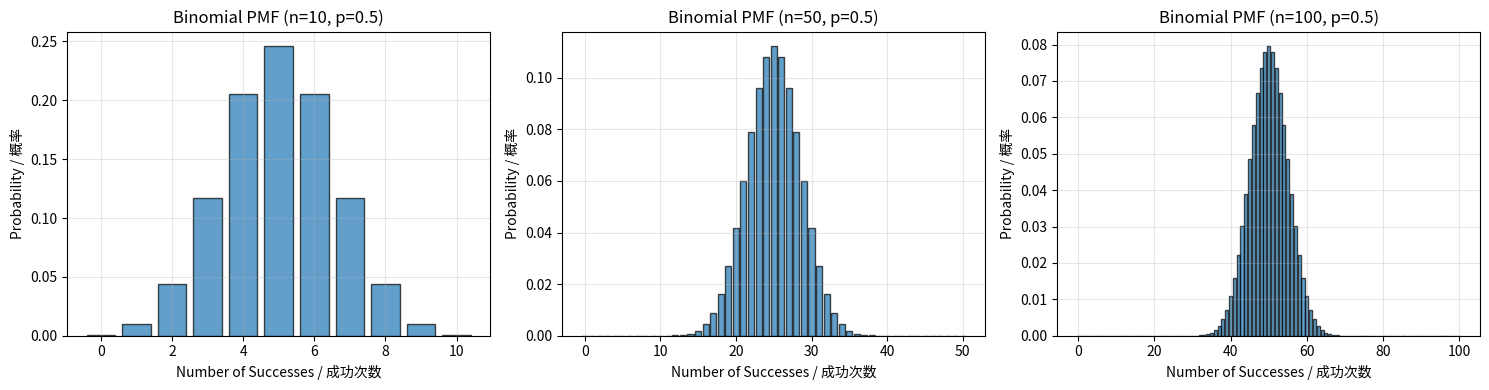

Here is the Python script that generated this plot:
# Import necessary libraries / 导入必要的库
from scipy.stats import binom
import numpy as np
import matplotlib.pyplot as plt

# Define parameters / 定义参数
n = 10
p = 0.5

# Calculate PMF for all possible values / 计算所有可能值的PMF
# PMF(k) = P(X = k) = C(n,k) * p^k * (1-p)^(n-k)
# PMF(k) = P(X = k) = C(n,k) * p^k * (1-p)^(n-k)
x = np.arange(0, n+1)
pmf = binom.pmf(k=x, n=n, p=p)

print(f'Binomial PMF: n={n}, p={p}')
print(f'二项PMF: n={n}, p={p}')
print(f'\n{"k":>3s} {"P(X=k)":>10s}')
print('=' * 15)
for k, prob in zip(x, pmf):
    print(f'{k:3d} {prob:10.6f}')

# Plot PMF for different values of n / 绘制不同n值的PMF
fig, axes = plt.subplots(1, 3, figsize=(15, 4))
n_values = [10, 50, 100]
p = 0.5

for idx, n in enumerate(n_values):
    # Calculate PMF / 计算PMF
    x = np.arange(0, n+1)
    pmf = binom.pmf(k=x, n=n, p=p)
    
    # Plot bar chart / 绘制条形图
    ax = axes[idx]
    ax.bar(x, pmf, alpha=0.7, edgecolor='black')
    ax.set_xlabel('Number of Successes / 成功次数')
    ax.set_ylabel('Probability / 概率')
    ax.set_title(f'Binomial PMF (n={n}, p={p})')
    ax.grid(alpha=0.3)

plt.tight_layout()
plt.show()

# Calculate probabilities for specific events / 计算特定事件的概率
n = 20
p = 0.3

# P(X = 5) / P(X = 5)
prob_exact_5 = binom.pmf(k=5, n=n, p=p)
print(f'P(X = 5) with n={n}, p={p}: {prob_exact_5:.6f}')
print(f'n={n}, p={p}时，P(X = 5): {prob_exact_5:.6f}')

# P(X <= 5) / P(X <= 5)
prob_le_5 = sum([binom.pmf(k=k, n=n, p=p) for k in range(0, 6)])
print(f'\nP(X <= 5) with n={n}, p={p}: {prob_le_5:.6f}')
print(f'n={n}, p={p}时，P(X <= 5): {prob_le_5:.6f}')

# P(X > 5) / P(X > 5)
prob_gt_5 = 1 - prob_le_5
print(f'\nP(X > 5) with n={n}, p={p}: {prob_gt_5:.6f}')
print(f'n={n}, p={p}时，P(X > 5): {prob_gt_5:.6f}')

# Complete Binomial PMF Analysis / 完整二项PMF分析

from scipy.stats import binom
import numpy as np
import matplotlib.pyplot as plt

# Define parameters / 定义参数
n = 10
p = 0.5

# Calculate PMF for all possible values / 计算所有可能值的PMF
x = np.arange(0, n+1)
pmf = binom.pmf(k=x, n=n, p=p)

print(f'Binomial PMF: n={n}, p={p}')
print(f'{"k":>3s} {"P(X=k)":>10s}')
print('=' * 15)
for k, prob in zip(x, pmf):
    print(f'{k:3d} {prob:10.6f}')

# Plot PMF for different values of n / 绘制不同n值的PMF
fig, axes = plt.subplots(1, 3, figsize=(15, 4))
n_values = [10, 50, 100]
p = 0.5

for idx, n in enumerate(n_values):
    # Calculate PMF / 计算PMF
    x = np.arange(0, n+1)
    pmf = binom.pmf(k=x, n=n, p=p)
    
    # Plot bar chart / 绘制条形图
    ax = axes[idx]
    ax.bar(x, pmf, alpha=0.7, edgecolor='black')
    ax.set_xlabel('Number of Successes / 成功次数')
    ax.set_ylabel('Probability / 概率')
    ax.set_title(f'Binomial PMF (n={n}, p={p})')
    ax.grid(alpha=0.3)

plt.tight_layout()
plt.show()

# Calculate probabilities for specific events / 计算特定事件的概率
n = 20
p = 0.3

prob_exact_5 = binom.pmf(k=5, n=n, p=p)
print(f'\nP(X = 5) with n={n}, p={p}: {prob_exact_5:.6f}')

prob_le_5 = sum([binom.pmf(k=k, n=n, p=p) for k in range(0, 6)])
print(f'P(X <= 5) with n={n}, p={p}: {prob_le_5:.6f}')

prob_gt_5 = 1 - prob_le_5
print(f'P(X > 5) with n={n}, p={p}: {prob_gt_5:.6f}')
